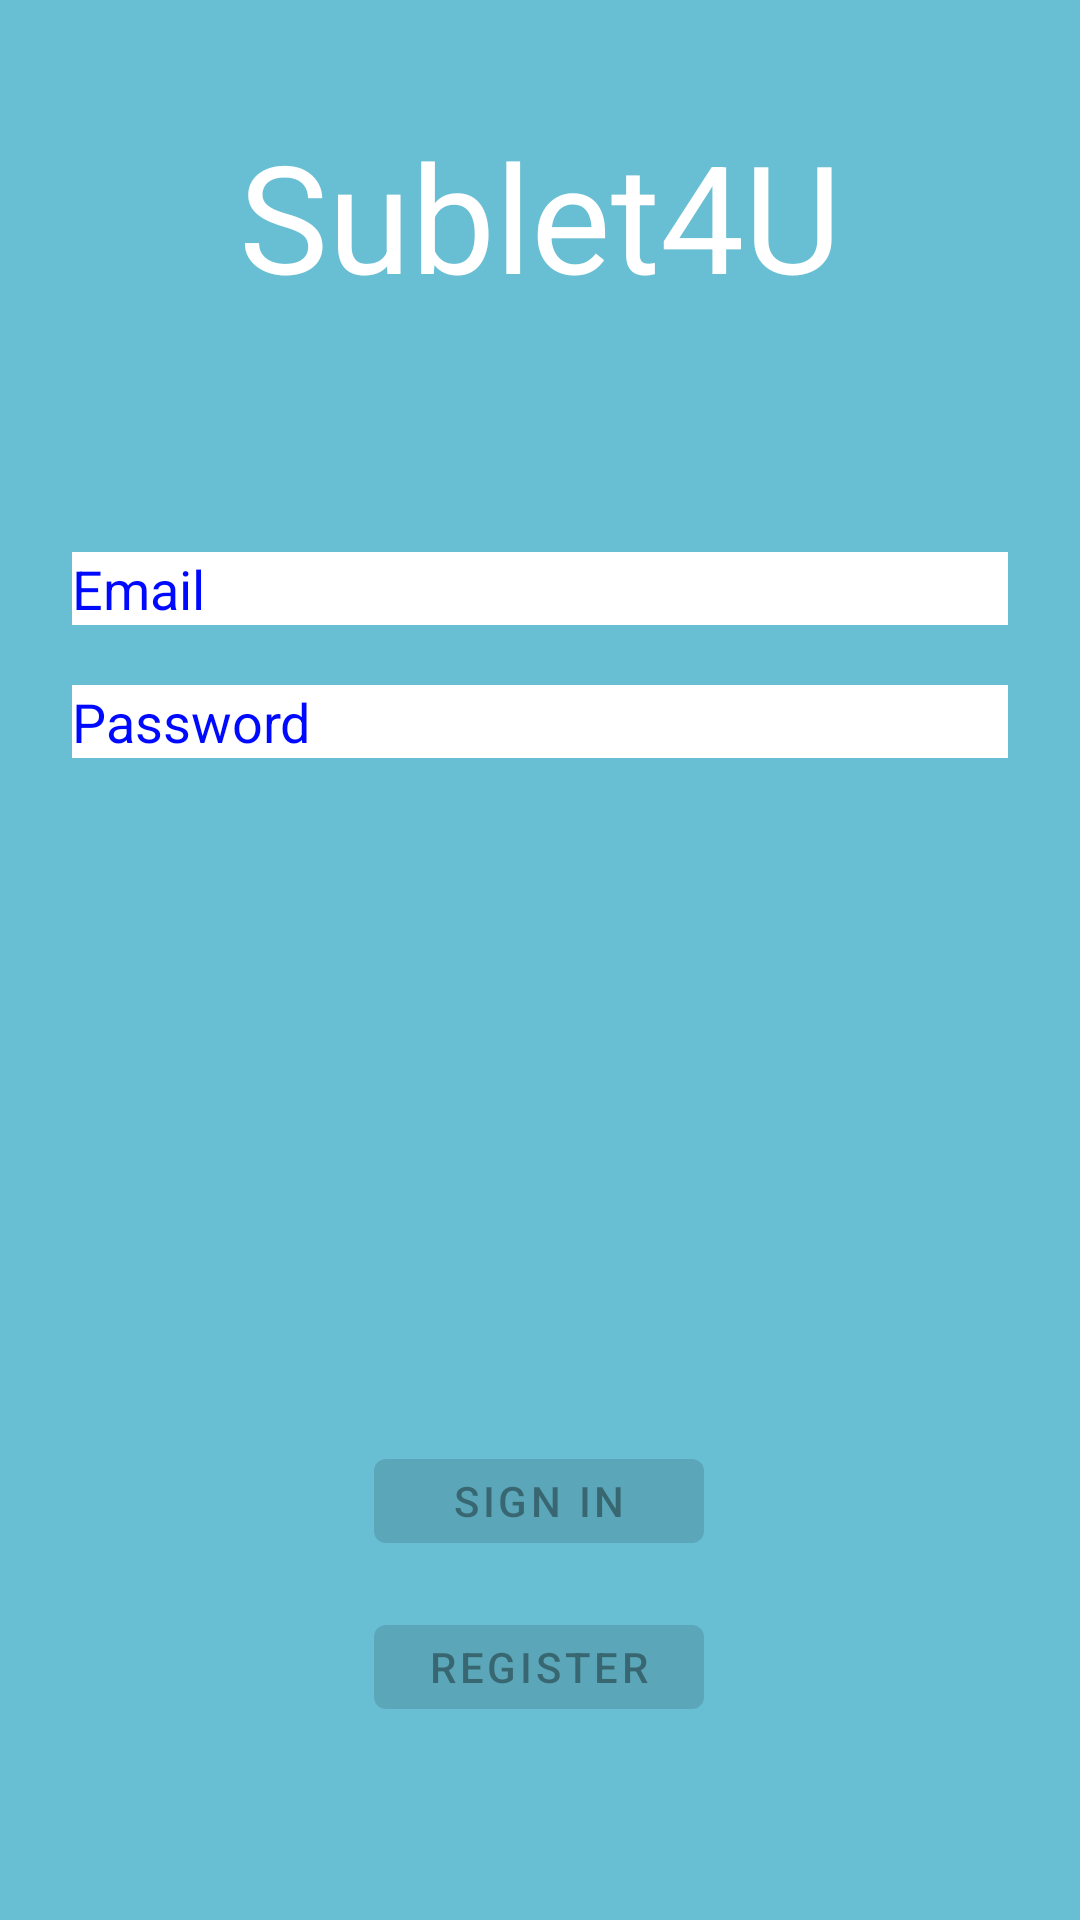

The Android layout XML behind this screen, and the referenced resources:
<!-- AndroidManifest.xml: application theme Theme.Sublet4U -->
<!-- res/layout/activity_login.xml -->
<?xml version="1.0" encoding="utf-8"?>
<androidx.constraintlayout.widget.ConstraintLayout
    xmlns:android="http://schemas.android.com/apk/res/android"
    xmlns:app="http://schemas.android.com/apk/res-auto"
    xmlns:tools="http://schemas.android.com/tools"
    android:id="@+id/container"
    android:layout_width="match_parent"
    android:layout_height="match_parent"
    android:background="#68bed2"
    android:paddingLeft="@dimen/activity_horizontal_margin"
    android:paddingTop="@dimen/activity_vertical_margin"
    android:paddingRight="@dimen/activity_horizontal_margin"
    android:paddingBottom="@dimen/activity_vertical_margin"
    tools:context=".ui.login.LoginActivity">

    <TextView
        android:id="@+id/headline"
        android:layout_width="match_parent"
        android:layout_height="wrap_content"
        android:gravity="center"
        android:text="Sublet4U"
        android:textColor="@color/white"
        android:textSize="50dp"
        app:layout_constraintBottom_toBottomOf="parent"
        app:layout_constraintTop_toTopOf="parent"
        app:layout_constraintVertical_bias="0.067"
        tools:layout_editor_absoluteX="-22dp" />

    <EditText
        android:id="@+id/username"
        android:layout_width="0dp"
        android:layout_height="wrap_content"
        android:layout_marginStart="24dp"
        android:layout_marginTop="184dp"
        android:layout_marginEnd="24dp"
        android:autofillHints="@string/prompt_email"
        android:background="@color/white"
        android:hint="@string/prompt_email"
        android:inputType="textEmailAddress"
        android:selectAllOnFocus="true"
        android:textColor="#0009ff"
        android:textColorHint="#0009ff"
        app:layout_constraintEnd_toEndOf="parent"
        app:layout_constraintHorizontal_bias="0.843"
        app:layout_constraintStart_toStartOf="parent"
        app:layout_constraintTop_toTopOf="parent" />

    <EditText
        android:id="@+id/password"
        android:layout_width="0dp"
        android:layout_height="wrap_content"
        android:layout_marginStart="24dp"
        android:layout_marginTop="20dp"
        android:layout_marginEnd="24dp"
        android:autofillHints="@string/prompt_password"
        android:background="@color/white"
        android:hint="@string/prompt_password"
        android:imeActionLabel="@string/action_sign_in_short"
        android:imeOptions="actionDone"
        android:inputType="textPassword"
        android:selectAllOnFocus="true"
        android:textColor="#0009ff"
        android:textColorHint="#0009ff"
        app:layout_constraintEnd_toEndOf="parent"
        app:layout_constraintHorizontal_bias="0.187"
        app:layout_constraintStart_toStartOf="parent"
        app:layout_constraintTop_toBottomOf="@+id/username" />

    <Button
        android:id="@+id/login"
        android:layout_width="110dp"
        android:layout_height="40dp"
        android:layout_gravity="start"
        android:layout_marginStart="48dp"
        android:layout_marginTop="16dp"
        android:layout_marginEnd="48dp"
        android:enabled="false"
        android:text="@string/action_sign_in"
        app:layout_constraintBottom_toBottomOf="parent"
        app:layout_constraintEnd_toEndOf="parent"
        app:layout_constraintHorizontal_bias="0.497"
        app:layout_constraintStart_toStartOf="parent"
        app:layout_constraintTop_toTopOf="parent"
        app:layout_constraintVertical_bias="0.795" />

    <Button
        android:id="@+id/register"
        android:layout_width="110dp"
        android:layout_height="40dp"
        android:layout_gravity="start"
        android:layout_marginStart="48dp"
        android:layout_marginTop="16dp"
        android:layout_marginEnd="48dp"
        android:enabled="false"
        android:text="@string/action_register"
        app:layout_constraintBottom_toBottomOf="parent"
        app:layout_constraintEnd_toEndOf="parent"
        app:layout_constraintHorizontal_bias="0.497"
        app:layout_constraintStart_toStartOf="parent"
        app:layout_constraintTop_toTopOf="parent"
        app:layout_constraintVertical_bias="0.89" />

    <ProgressBar
        android:id="@+id/loading"
        android:layout_width="wrap_content"
        android:layout_height="wrap_content"
        android:layout_gravity="center"
        android:layout_marginStart="32dp"
        android:layout_marginTop="64dp"
        android:layout_marginEnd="32dp"
        android:layout_marginBottom="64dp"
        android:visibility="gone"
        app:layout_constraintBottom_toBottomOf="parent"
        app:layout_constraintEnd_toEndOf="@+id/password"
        app:layout_constraintStart_toStartOf="@+id/password"
        app:layout_constraintTop_toTopOf="parent"
        app:layout_constraintVertical_bias="0.3" />

</androidx.constraintlayout.widget.ConstraintLayout>
<!-- resources referenced by this layout -->
<resources>
  <string name="action_register">Register</string>
  <string name="action_sign_in">Sign in</string>
  <string name="action_sign_in_short">Sign in</string>
  <string name="prompt_email">Email</string>
  <string name="prompt_password">Password</string>
  <style name="Theme.Sublet4U" parent="Theme.MaterialComponents.DayNight.NoActionBar">
          
          <item name="colorPrimary">@color/purple_500</item>
          <item name="colorPrimaryVariant">@color/purple_700</item>
          <item name="colorOnPrimary">@color/white</item>
          
          <item name="colorSecondary">@color/teal_200</item>
          <item name="colorSecondaryVariant">@color/teal_700</item>
          <item name="colorOnSecondary">@color/black</item>
          
          <item name="android:statusBarColor" tools:targetApi="l">?attr/colorPrimaryVariant</item>
          
      </style>
  <!-- not gathered from this repository: default colours our renderer supplied (Android Studio template values) -->
  <color name="purple_500">#FF6200EE</color>
  <color name="purple_700">#FF3700B3</color>
  <color name="teal_200">#FF03DAC5</color>
  <color name="teal_700">#FF018786</color>
  <color name="black">#FF000000</color>
  <color name="white">#FFFFFFFF</color>
</resources>
